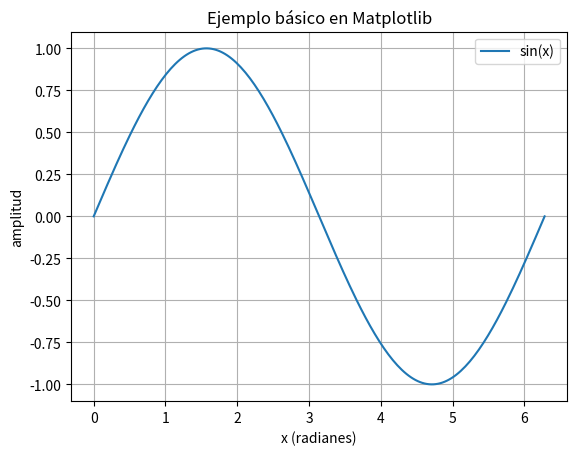
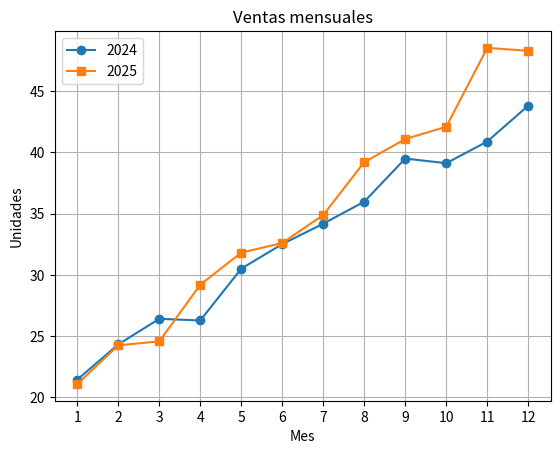
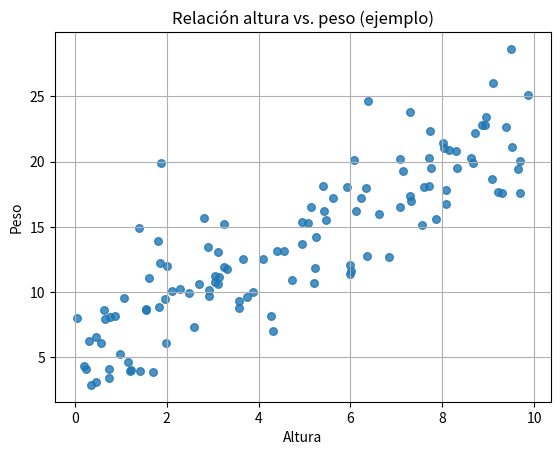
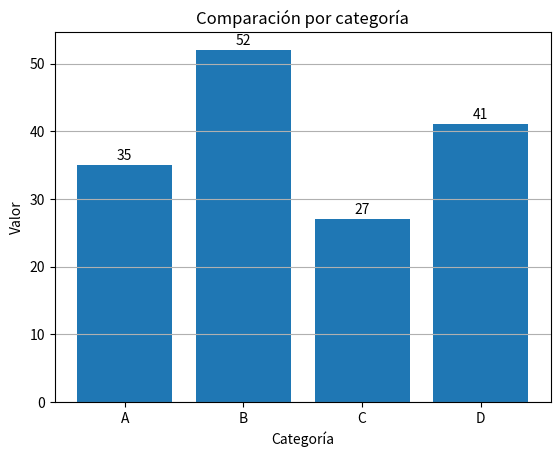
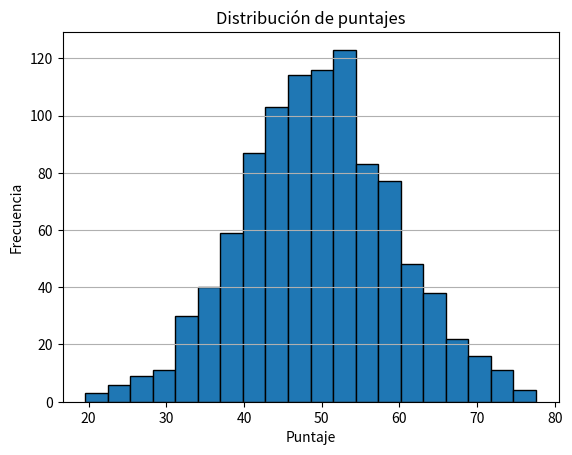
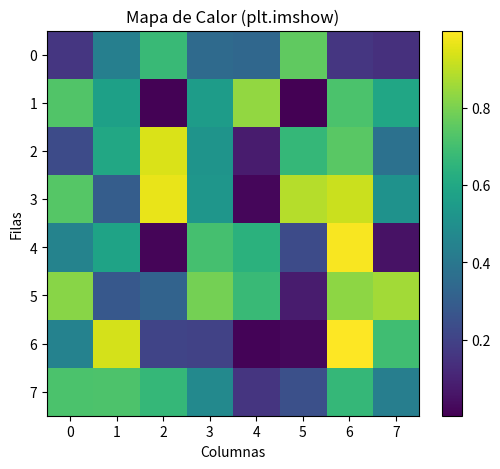

Write Python code to recreate these figures, in order.
import matplotlib.pyplot as plt
import numpy as np

x = np.linspace(0, 2*np.pi, 200)
y = np.sin(x)

fig, ax = plt.subplots()

ax.plot(x, y, label="sin(x)")

ax.set_title("Ejemplo básico en Matplotlib")
ax.set_xlabel("x (radianes)")
ax.set_ylabel("amplitud")
ax.grid(True)
ax.legend()

plt.show()


x = np.arange(1, 13)
y_2024 = 20 + 2*x + np.random.randn(len(x))
y_2025 = 18 + 2.5*x + np.random.randn(len(x))

fig, ax = plt.subplots()
ax.plot(x, y_2024, marker="o", label="2024")
ax.plot(x, y_2025, marker="s", label="2025")

ax.set_title("Ventas mensuales")
ax.set_xlabel("Mes")
ax.set_ylabel("Unidades")
ax.set_xticks(x)
ax.grid(True)
ax.legend()
plt.show()


rng = np.random.RandomState(42)
x = rng.uniform(0, 10, 120)
y = 1.8*x + 5 + rng.normal(scale=3, size=x.size)

fig, ax = plt.subplots()
ax.scatter(x, y, s=30, alpha=0.8)

ax.set_title("Relación altura vs. peso (ejemplo)")
ax.set_xlabel("Altura")
ax.set_ylabel("Peso")
ax.grid(True)

plt.show()


categorias = ["A", "B", "C", "D"]
valores = [35, 52, 27, 41]

fig, ax = plt.subplots()
x = np.arange(len(categorias))
ax.bar(x, valores)

ax.set_title("Comparación por categoría")
ax.set_xlabel("Categoría")
ax.set_ylabel("Valor")
ax.set_xticks(x)
ax.set_xticklabels(categorias)
ax.grid(axis="y")

for xi, v in zip(x, valores):
    ax.annotate(f"{v}", xy=(xi, v), xytext=(0, 4),
                textcoords="offset points", ha="center")

plt.show()



rng = np.random.RandomState(0)
datos = rng.normal(loc=50, scale=10, size=1000)

fig, ax = plt.subplots()
ax.hist(datos, bins=20, edgecolor="black")

ax.set_title("Distribución de puntajes")
ax.set_xlabel("Puntaje")
ax.set_ylabel("Frecuencia")
ax.grid(axis="y")

plt.show()


# Importar librerías (asumido)
# import matplotlib.pyplot as plt
# import numpy as np

# Generación de datos (Matriz de 8x8 aleatoria)
data_heatmap = np.random.rand(8, 8) 

fig_mapa, ax_mapa = plt.subplots(figsize=(6, 5))

# Usando ax.imshow()
im = ax_mapa.imshow(data_heatmap, cmap='viridis', aspect='auto') 

ax_mapa.set_title('Mapa de Calor (plt.imshow)')
ax_mapa.set_xlabel('Columnas')
ax_mapa.set_ylabel('Filas')
# Es crucial añadir la barra de color para interpretar la magnitud
fig_mapa.colorbar(im, ax=ax_mapa, orientation='vertical')

plt.show()